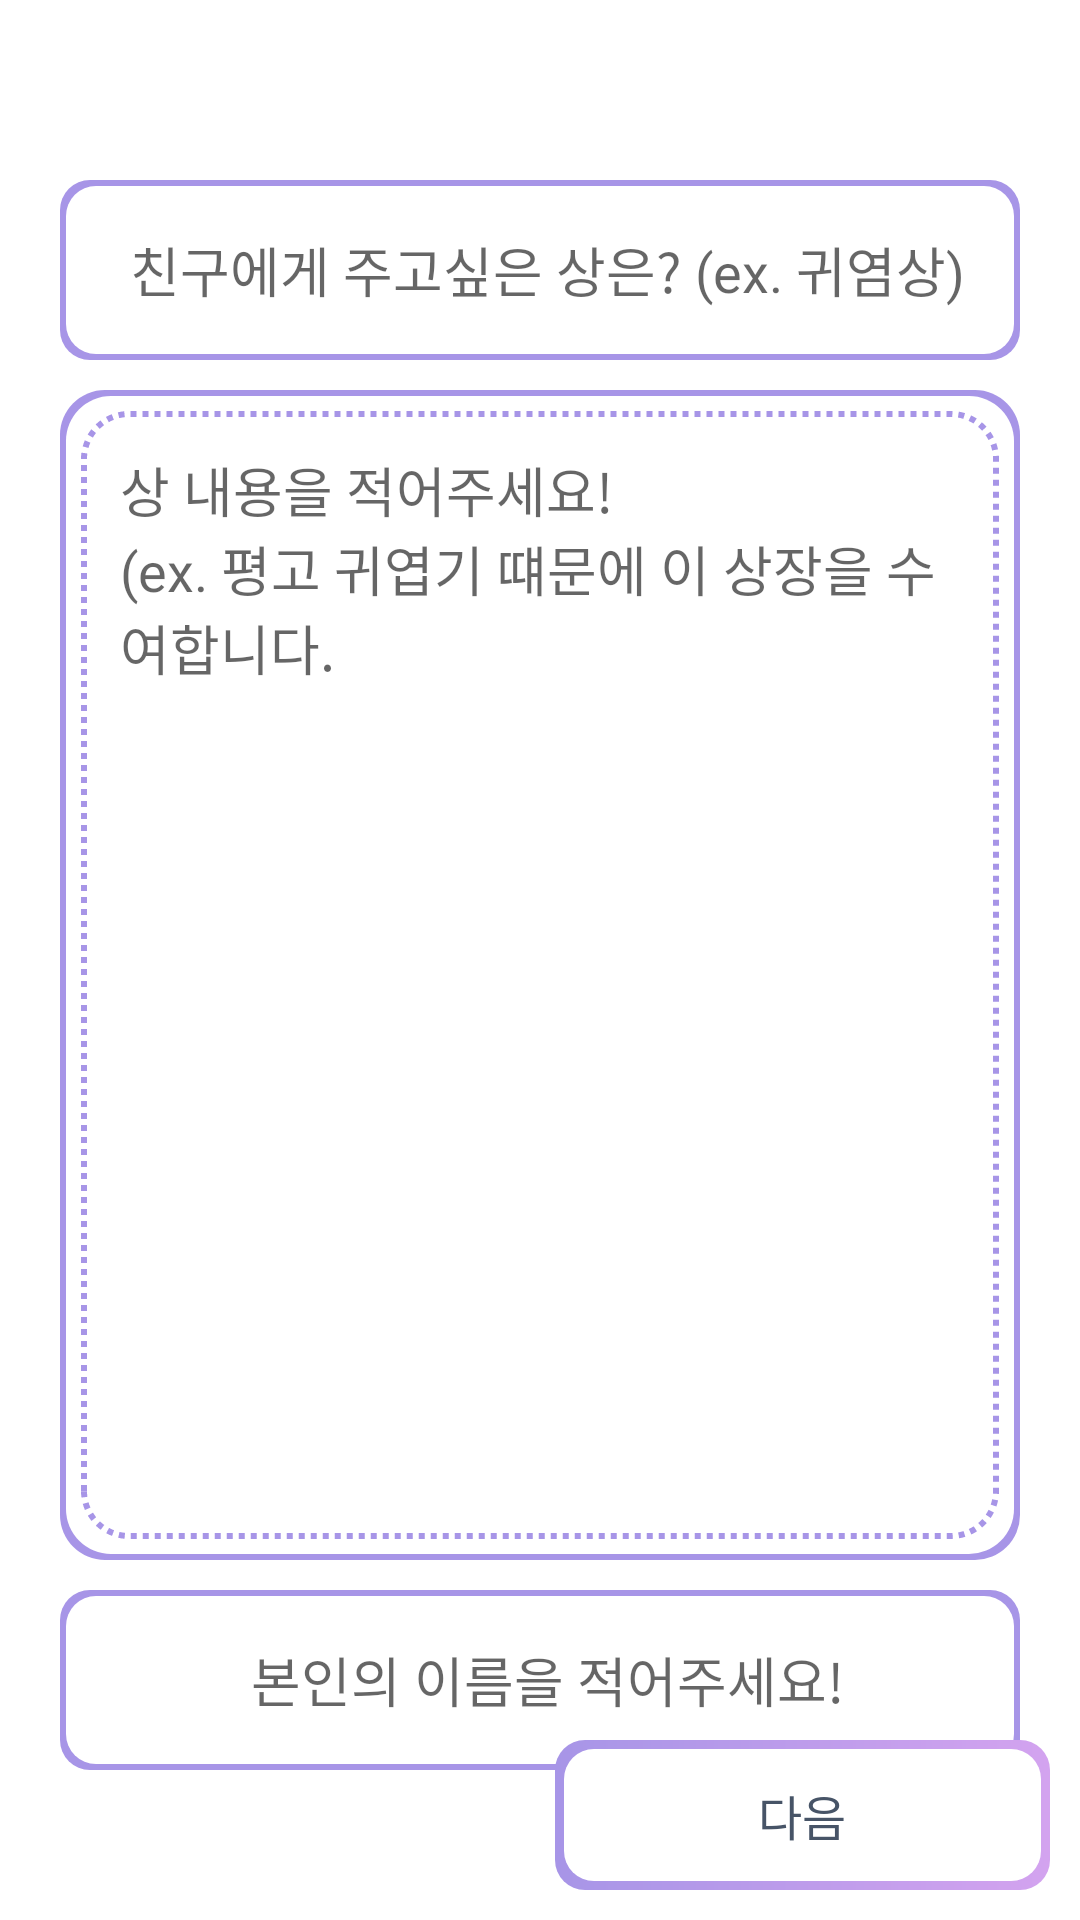

The Android layout XML behind this screen, and the referenced resources:
<!-- AndroidManifest.xml: application theme Theme.HappyBirthDay -->
<!-- res/layout/fragment_award_make_writing_page.xml -->
<?xml version="1.0" encoding="utf-8"?>
<RelativeLayout
    xmlns:android="http://schemas.android.com/apk/res/android"
    xmlns:app="http://schemas.android.com/apk/res-auto"
    xmlns:tools="http://schemas.android.com/tools"
    android:layout_width="match_parent"
    android:layout_height="match_parent"
    android:padding="10dp"
    android:orientation="vertical"
    tools:context=".AwardMakePageFragment">
    <LinearLayout
        android:layout_width="match_parent"
        android:layout_height="600dp"
        android:orientation="vertical"
        android:layout_marginTop="50dp">
        
        <EditText
            android:id="@+id/award_title_edit_text"
            android:layout_width="match_parent"
            android:layout_height="60dp"
            android:layout_gravity="bottom"
            android:layout_marginStart="10dp"
            android:layout_marginEnd="10dp"
            android:background="@drawable/background_round"
            android:fontFamily="@font/notosans_regular"
            android:gravity="center"
            android:hint="@string/award_title_hint_text"
            android:paddingStart="5dp"
            android:textSize="18sp" />

        
        
        <EditText
            android:id="@+id/award_text_edit_text"
            android:layout_width="match_parent"
            android:layout_height="390dp"
            android:layout_gravity="bottom"
            android:layout_margin="10dp"
            android:background="@drawable/dialog_background_round"
            android:fontFamily="@font/notosans_regular"
            android:gravity="top"
            android:hint="@string/award_text_hint_text"
            android:padding="20dp"
            android:textSize="18sp" />

        <EditText
            android:id="@+id/award_name_edit_text"
            android:layout_width="match_parent"
            android:layout_height="60dp"
            android:layout_gravity="bottom"
            android:layout_marginStart="10dp"
            android:layout_marginEnd="10dp"
            android:background="@drawable/background_round"
            android:fontFamily="@font/notosans_regular"
            android:gravity="center"
            android:hint="@string/award_name_text"
            android:paddingStart="5dp"
            android:textSize="18sp" />
    </LinearLayout>
    <LinearLayout
        android:layout_width="match_parent"
        android:layout_height="50dp"
        android:layout_alignParentBottom="true"
        android:layout_gravity="bottom"
        android:orientation="horizontal">

        <TextView
            android:layout_width="match_parent"
            android:layout_height="wrap_content"
            android:layout_marginRight="5dp"
            android:layout_weight="1" />

        
        <TextView
            android:id="@+id/next_button_text_view"
            android:layout_width="match_parent"
            android:layout_height="50dp"
            android:layout_marginLeft="5dp"
            android:layout_weight="1"
            android:background="@drawable/rectangle_resource_perimeter_activation"
            android:fontFamily="@font/notosans_regular"
            android:gravity="center"
            android:padding="5dp"
            android:text="@string/next_text"
            android:textColor="@color/black_600"
            android:textSize="16sp" />
    </LinearLayout>
</RelativeLayout>
<!-- resources referenced by this layout -->
<resources>
  <color name="black_600">#475467</color>
  <!-- drawable background_round (drawable) -->
  <?xml version="1.0" encoding="utf-8"?>
  <layer-list xmlns:android="http://schemas.android.com/apk/res/android"
      android:layout_width="wrap_content"
      android:layout_height="wrap_content">
      <item>
          <shape android:shape="rectangle" >
              <solid android:color="@color/purple_300"/>
              <corners android:radius="10dp" />
          </shape>
      </item>
  
      <item
          android:bottom="2dp"
          android:left="2dp"
          android:right="2dp"
          android:top="2dp">
          <shape android:shape="rectangle" >
              <solid android:color="#ffffff" />
              <corners android:radius="10dp" />
          </shape>
      </item>
  </layer-list>
  <!-- drawable rectangle_resource_perimeter_activation (drawable) -->
  <?xml version="1.0" encoding="utf-8"?>
  <layer-list xmlns:android="http://schemas.android.com/apk/res/android">
      <item>
          <shape android:shape="rectangle" >
              <gradient
                  android:startColor="@color/purple_300"
                  android:endColor="@color/light_purple_100"/>
              <corners android:radius="10dp" />
          </shape>
      </item>
  
      <item
          android:bottom="3dp"
          android:left="3dp"
          android:right="3dp"
          android:top="3dp">
          <shape android:shape="rectangle" >
              <solid android:color="#ffffff" />
              <corners android:radius="10dp" />
          </shape>
      </item>
  </layer-list>
  <string name="award_name_text">본인의 이름을 적어주세요!</string>
  <string name="award_text_hint_text">상 내용을 적어주세요!\n(ex. 평고 귀엽기 떄문에 이 상장을 수여합니다.</string>
  <string name="award_title_hint_text">친구에게 주고싶은 상은? (ex. 귀염상)</string>
  <string name="next_text">다음</string>
  <style name="Theme.HappyBirthDay" parent="Theme.MaterialComponents.DayNight.NoActionBar">
          
          <item name="colorPrimary">@color/black_500</item>
          <item name="colorPrimaryVariant">@color/black_700</item>
          <item name="colorOnPrimary">@color/white</item>
          
          <item name="colorSecondary">@color/black_200</item>
          <item name="colorSecondaryVariant">@color/black_700</item>
          <item name="colorOnSecondary">@color/black</item>
          
          <item name="android:statusBarColor" tools:targetApi="l">?attr/colorPrimaryVariant</item>
          
      </style>
  <color name="purple_300">#A795E7</color>
  <color name="white">#ffffff</color>
  <color name="light_purple_100">#D3A3EF</color>
  <color name="black_500">#667085</color>
  <color name="black_700">#344054</color>
  <color name="black_200">#E4E7EC</color>
  <color name="black">#000000</color>
</resources>
